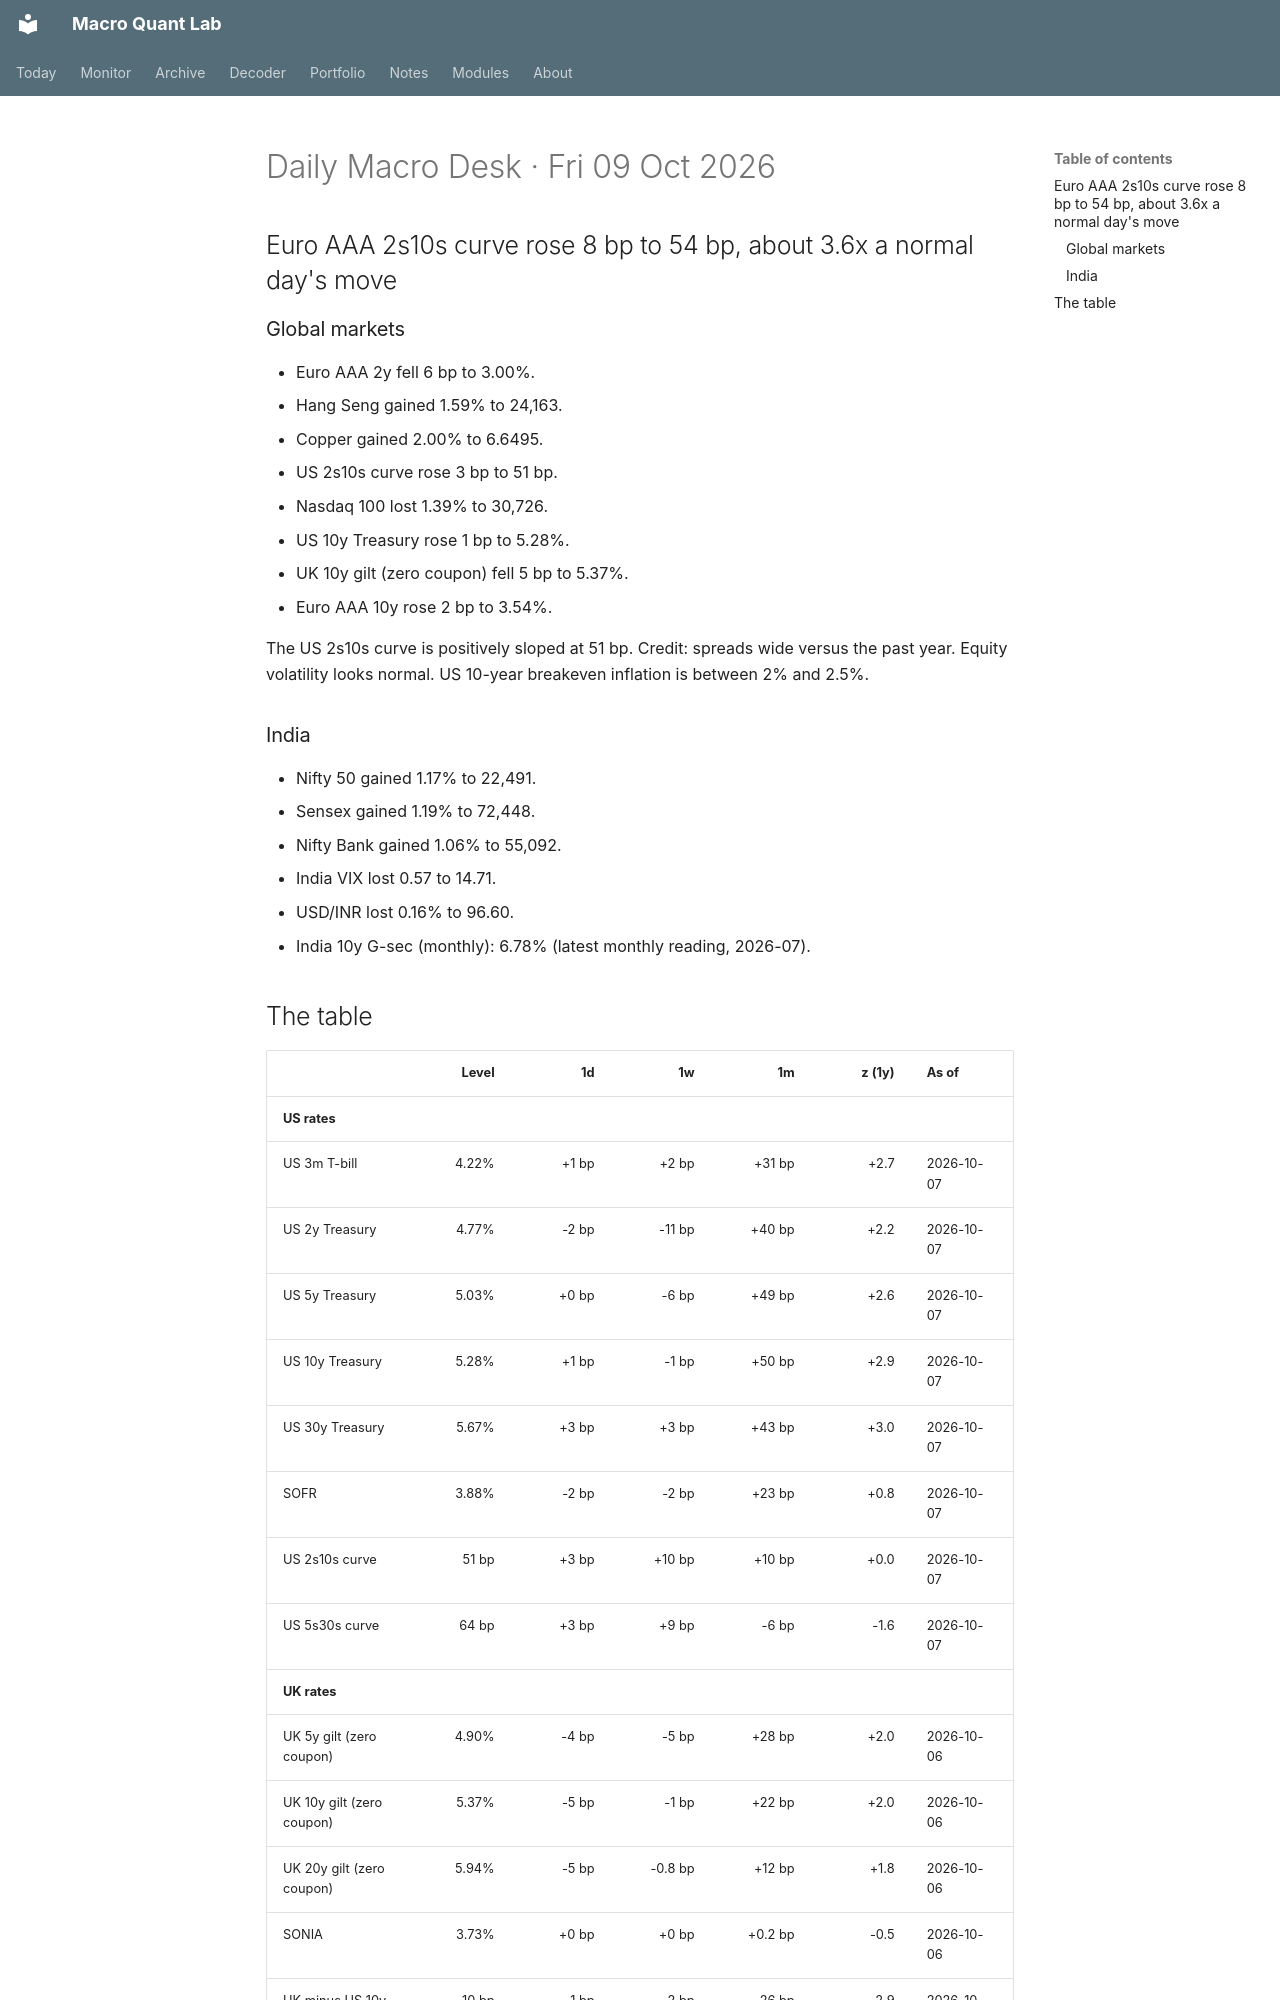

repository: Oblivion783/macro-quant-lab · page: brief/2026-10-09/index.html · generator: mkdocs

# Daily Macro Desk · Fri 09 Oct 2026

## Euro AAA 2s10s curve rose 8 bp to 54 bp, about 3.6x a normal day's move

### Global markets

- Euro AAA 2y fell 6 bp to 3.00%.
- Hang Seng gained 1.59% to 24,163.
- Copper gained 2.00% to 6.6495.
- US 2s10s curve rose 3 bp to 51 bp.
- Nasdaq 100 lost 1.39% to 30,726.
- US 10y Treasury rose 1 bp to 5.28%.
- UK 10y gilt (zero coupon) fell 5 bp to 5.37%.
- Euro AAA 10y rose 2 bp to 3.54%.

The US 2s10s curve is positively sloped at 51 bp. Credit: spreads wide versus the past year. Equity volatility looks normal. US 10-year breakeven inflation is between 2% and 2.5%.

### India

- Nifty 50 gained 1.17% to 22,491.
- Sensex gained 1.19% to 72,448.
- Nifty Bank gained 1.06% to 55,092.
- India VIX lost 0.57 to 14.71.
- USD/INR lost 0.16% to 96.60.
- India 10y G-sec (monthly): 6.78% (latest monthly reading, 2026-07).
